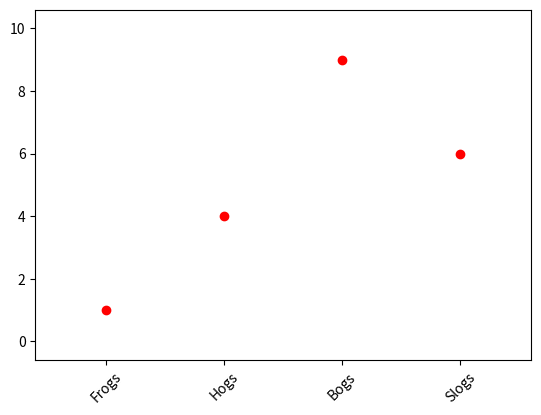

Source code (Python):
import matplotlib.pyplot as plt


x = [1, 2, 3, 4]
y = [1, 4, 9, 6]
labels = ['Frogs', 'Hogs', 'Bogs', 'Slogs']

plt.plot(x, y, 'ro')
# You can specify a rotation for the tick labels in degrees or with keywords.
plt.xticks(x, labels, rotation=45)

# Pad margins so that markers don't get clipped by the axes
plt.margins(0.2)
# Tweak spacing to prevent clipping of tick-labels
plt.subplots_adjust(bottom=0.15)
plt.show()
